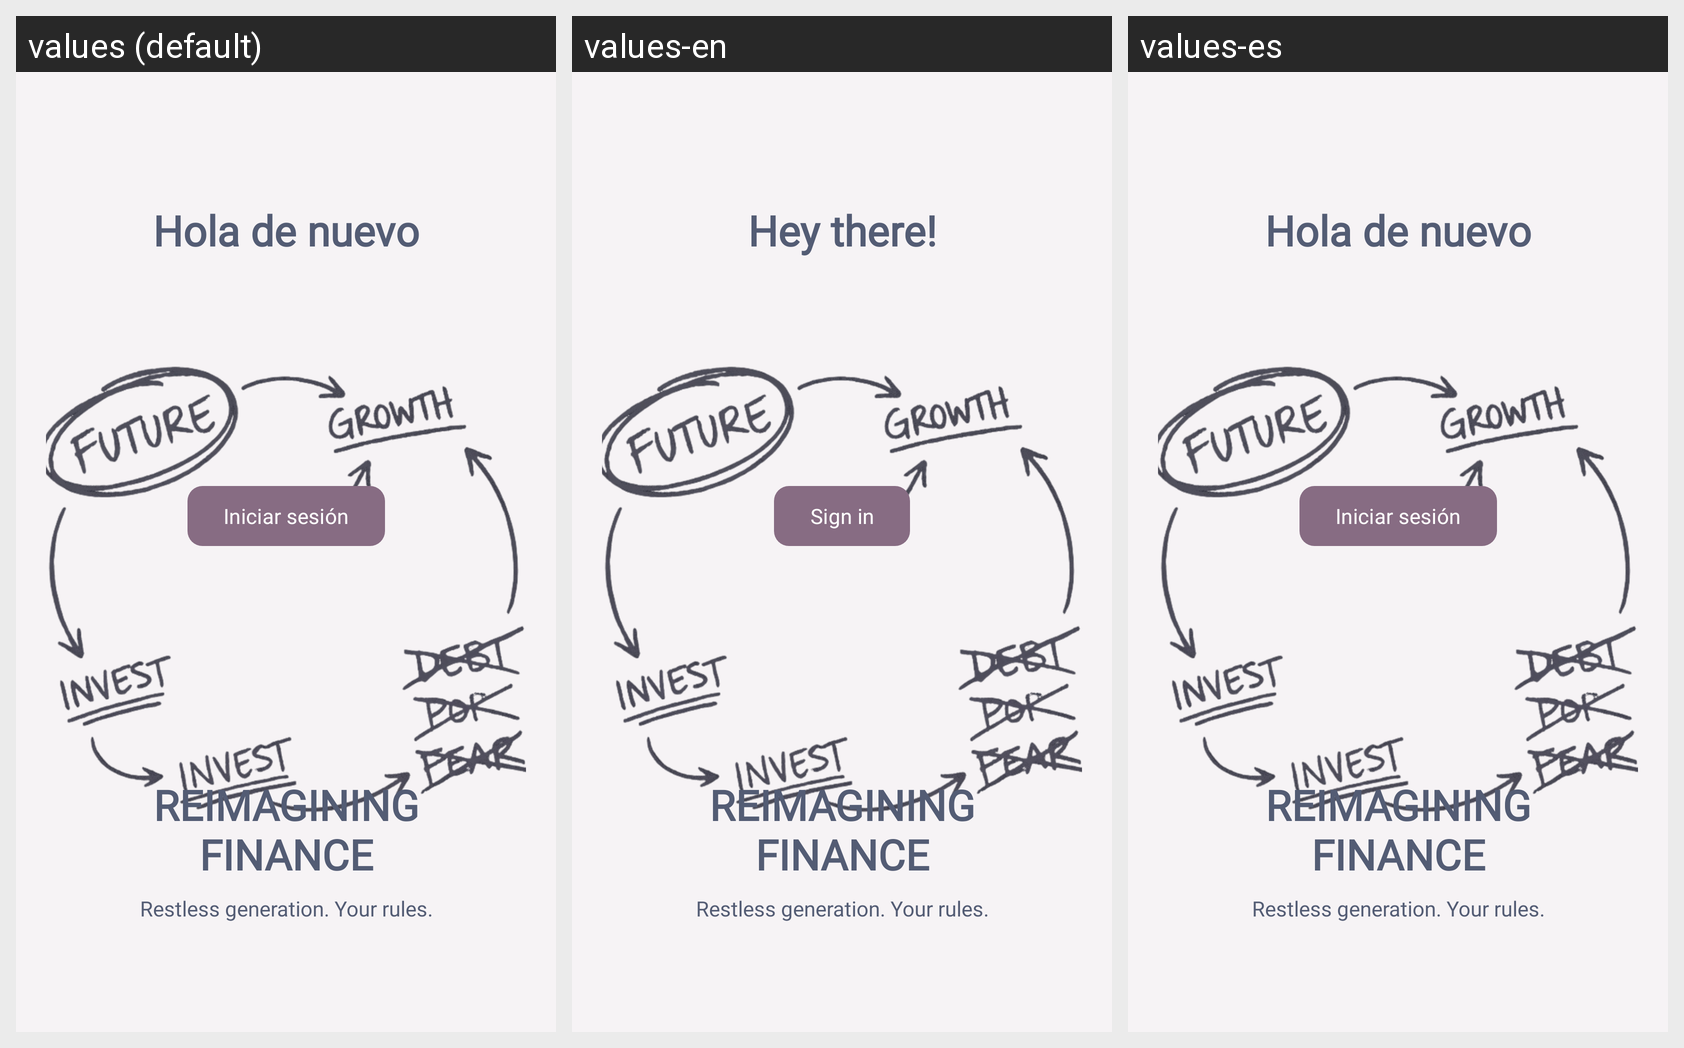

The same Android screen rendered under several of its app's locales, left to right. List the strings drawn on it with the default value and each locale's translation.
Android screen res/layout/activity_welcome.xml rendered under 3 locales, left to right: values (default), values-en, values-es. Device: Nexus 5 (rendered at 1080×1920; each locale shown at half size, 540×960, under a caption strip naming it); theme AppTheme.
Strings drawn on this screen, with the default value and each locale's value (text and hints the layout hard-codes, and strings that could not be matched under every locale, appear in the picture but are not listed):

welcome
  values: Hola de nuevo
  values-en: Hey there!
  values-es: Hola de nuevo  [not translated; the default value is used]

welcomeSignIn
  values: Iniciar sesión
  values-en: Sign in
  values-es: Iniciar sesión  [not translated; the default value is used]

welcomeTit
  values: REIMAGINING
      FINANCE
  values-en: REIMAGINING
      FINANCE  [not translated; the default value is used]
  values-es: REIMAGINING
      FINANCE  [not translated; the default value is used]

welcomeSubtit
  values: Restless generation. Your rules.
  values-en: Restless generation. Your rules.  [not translated; the default value is used]
  values-es: Restless generation. Your rules.  [not translated; the default value is used]
